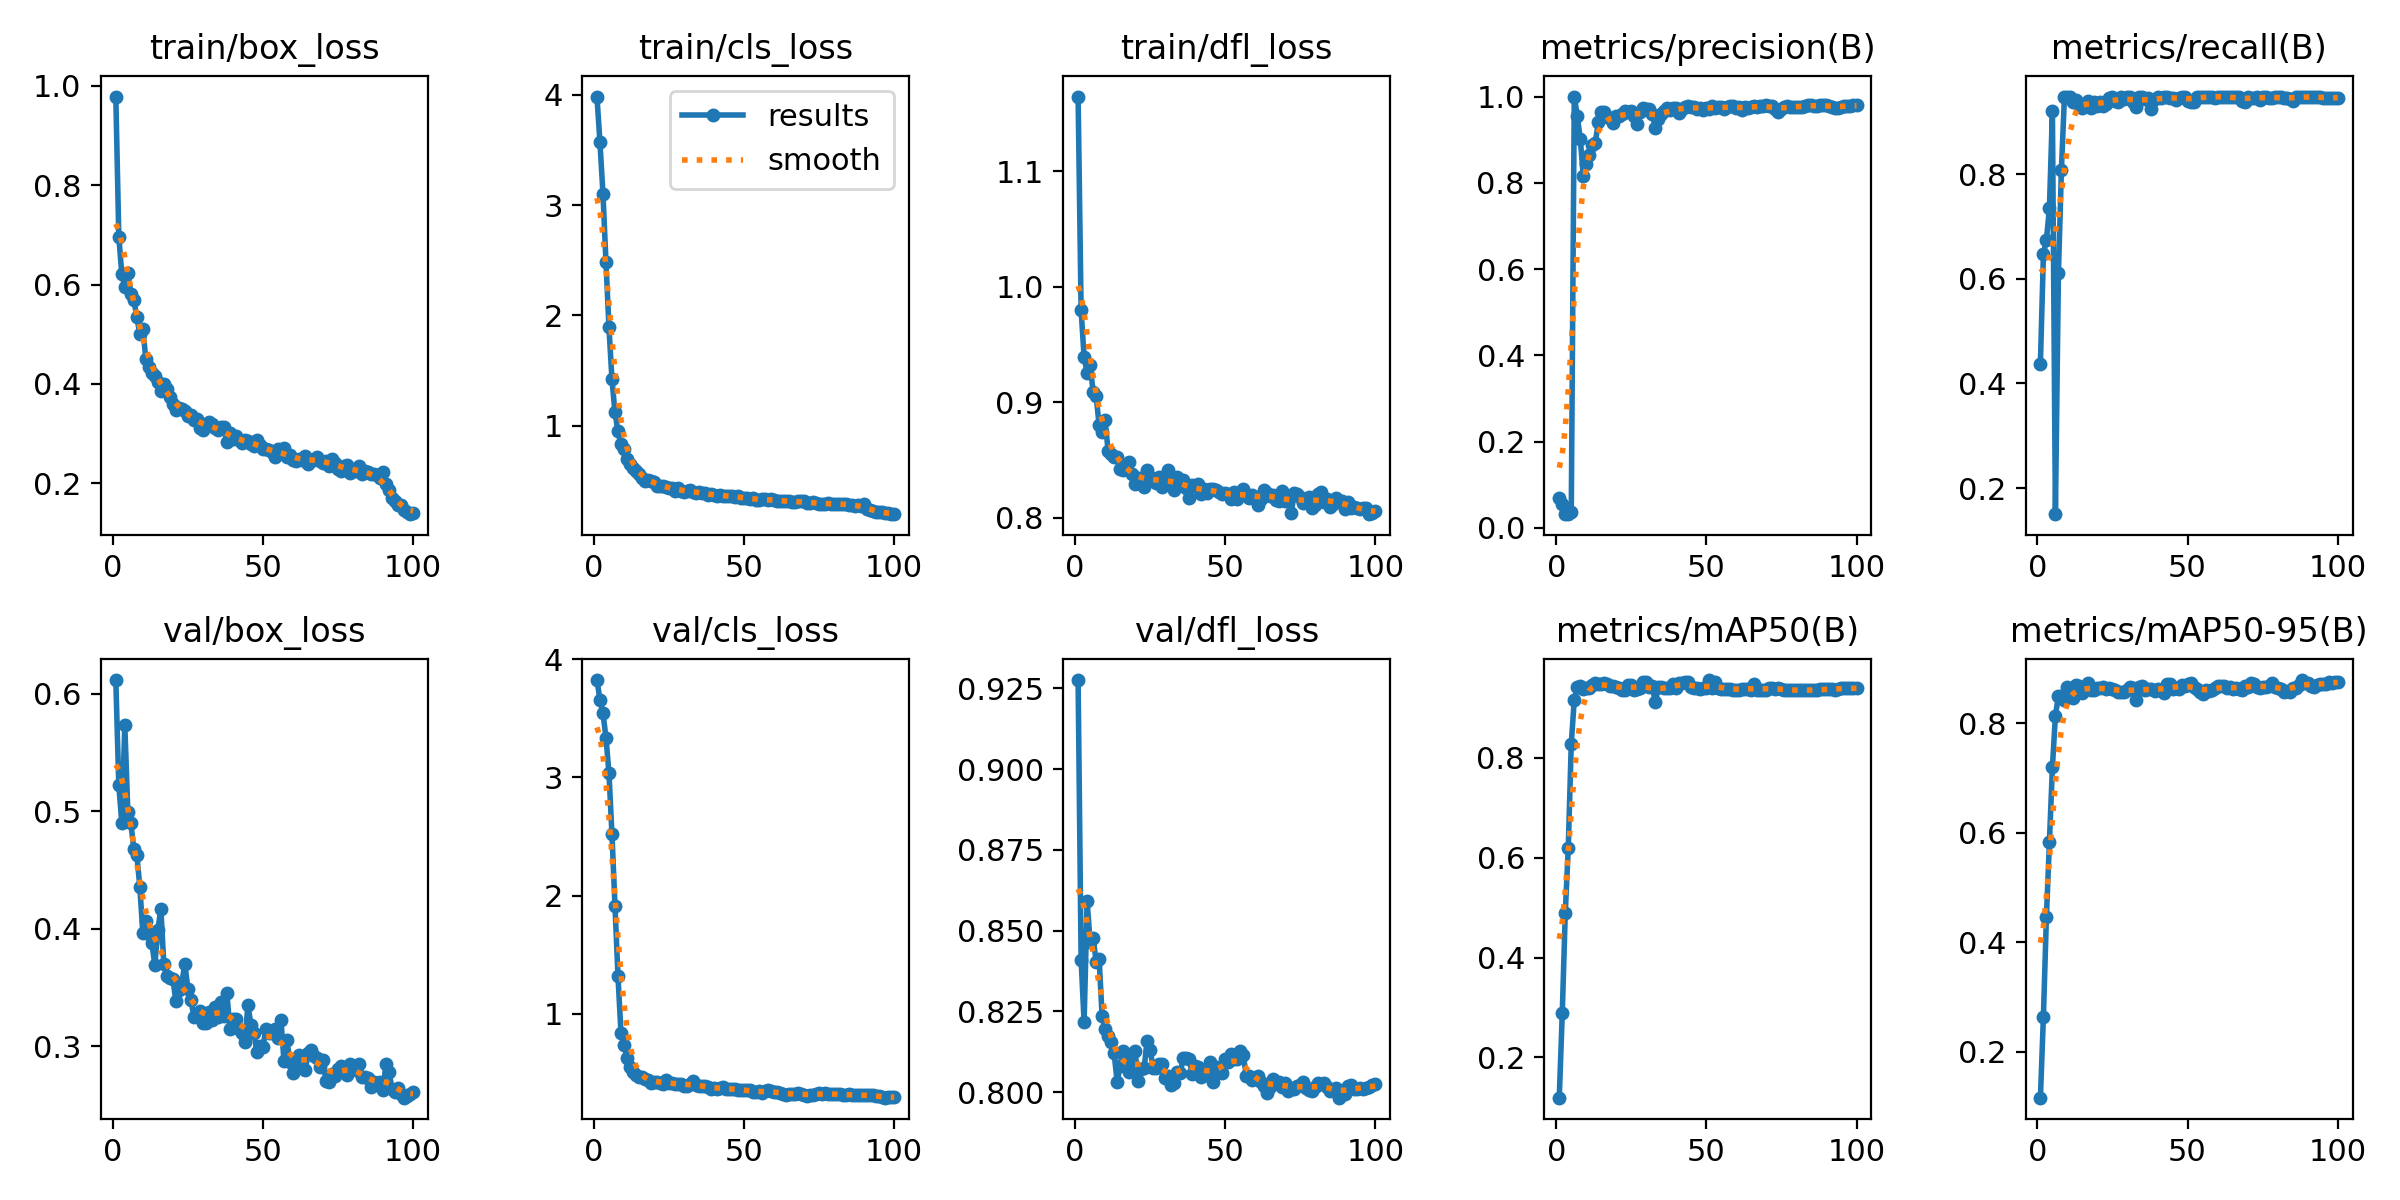

The file beside this chart, header and first rows:
epoch, time, train/box_loss, train/cls_loss, train/dfl_loss, metrics/precision(B), metrics/recall(B), metrics/mAP50(B), metrics/mAP50-95(B), val/box_loss, val/cls_loss, val/dfl_loss, lr/pg0, lr/pg1, lr/pg2
1, 1.854, 0.9785, 3.984, 1.165, 0.06975, 0.4381, 0.1195, 0.1158, 0.6115, 3.824, 0.9275, 6.875e-05, 6.875e-05, 6.875e-05
2, 2.707, 0.6968, 3.568, 0.9798, 0.05541, 0.6466, 0.2881, 0.2639, 0.5218, 3.657, 0.8411, 0.0001423, 0.0001423, 0.0001423
3, 3.552, 0.6209, 3.105, 0.939, 0.03245, 0.6744, 0.4885, 0.4459, 0.4899, 3.543, 0.8216, 0.0002144, 0.0002144, 0.0002144
4, 4.392, 0.5958, 2.484, 0.9256, 0.03164, 0.7347, 0.6198, 0.5831, 0.5729, 3.338, 0.8591, 0.000285, 0.000285, 0.000285
5, 5.226, 0.624, 1.892, 0.932, 0.03655, 0.9201, 0.8275, 0.7193, 0.4996, 3.038, 0.8466, 0.0003541, 0.0003541, 0.0003541
6, 6.064, 0.5815, 1.42, 0.9093, 1, 0.1504, 0.9164, 0.8136, 0.4899, 2.519, 0.8479, 0.0004218, 0.0004218, 0.0004218
7, 6.878, 0.5683, 1.122, 0.9057, 0.9551, 0.6107, 0.941, 0.8497, 0.4678, 1.916, 0.8405, 0.0004879, 0.0004879, 0.0004879
8, 7.702, 0.5348, 0.9481, 0.88, 0.9018, 0.8082, 0.9443, 0.8487, 0.4626, 1.321, 0.8413, 0.0005526, 0.0005526, 0.0005526
9, 8.518, 0.5007, 0.8317, 0.8742, 0.8166, 0.9479, 0.9378, 0.8428, 0.4356, 0.8364, 0.8235, 0.0005755, 0.0005755, 0.0005755
10, 9.325, 0.5112, 0.7853, 0.8843, 0.8427, 0.9479, 0.9396, 0.8657, 0.3962, 0.74, 0.8196, 0.0005693, 0.0005693, 0.0005693
11, 10.15, 0.4505, 0.7015, 0.8576, 0.8652, 0.9479, 0.9393, 0.8567, 0.4063, 0.629, 0.8176, 0.0005631, 0.0005631, 0.0005631
12, 10.95, 0.4336, 0.65, 0.8553, 0.8879, 0.9382, 0.946, 0.8464, 0.3956, 0.5526, 0.8156, 0.0005569, 0.0005569, 0.0005569
13, 11.75, 0.4213, 0.6135, 0.8526, 0.8934, 0.941, 0.949, 0.869, 0.3876, 0.5079, 0.812, 0.0005508, 0.0005508, 0.0005508
14, 12.59, 0.4163, 0.5945, 0.8523, 0.9401, 0.9324, 0.9485, 0.8668, 0.369, 0.4786, 0.8033, 0.0005446, 0.0005446, 0.0005446
15, 13.39, 0.4047, 0.5636, 0.8422, 0.9644, 0.9262, 0.9474, 0.8546, 0.3987, 0.4696, 0.8081, 0.0005384, 0.0005384, 0.0005384
16, 14.2, 0.3863, 0.5228, 0.8409, 0.9646, 0.932, 0.9486, 0.8634, 0.4169, 0.4657, 0.8128, 0.0005322, 0.0005322, 0.0005322
17, 15, 0.3996, 0.5036, 0.8442, 0.9516, 0.9391, 0.9475, 0.8727, 0.3695, 0.4475, 0.8101, 0.000526, 0.000526, 0.000526
18, 15.81, 0.3898, 0.5061, 0.8483, 0.9511, 0.9268, 0.9431, 0.8596, 0.3598, 0.4395, 0.8064, 0.0005198, 0.0005198, 0.0005198
19, 16.62, 0.3739, 0.4956, 0.8376, 0.9379, 0.938, 0.9435, 0.8607, 0.3578, 0.417, 0.8064, 0.0005136, 0.0005136, 0.0005136
20, 17.45, 0.3607, 0.4912, 0.8291, 0.9548, 0.9298, 0.9418, 0.8639, 0.3574, 0.4229, 0.8127, 0.0005074, 0.0005074, 0.0005074
21, 18.26, 0.348, 0.4511, 0.8342, 0.9556, 0.9379, 0.9402, 0.8645, 0.3383, 0.4208, 0.8035, 0.0005012, 0.0005012, 0.0005012
22, 19.06, 0.3518, 0.4575, 0.8341, 0.9587, 0.93, 0.9351, 0.8653, 0.3478, 0.4186, 0.8071, 0.0004951, 0.0004951, 0.0004951
23, 19.86, 0.3502, 0.4508, 0.8262, 0.9661, 0.9344, 0.9355, 0.8624, 0.354, 0.4097, 0.8076, 0.0004889, 0.0004889, 0.0004889
24, 20.66, 0.3453, 0.4495, 0.841, 0.9653, 0.9453, 0.9463, 0.8636, 0.37, 0.44, 0.8159, 0.0004827, 0.0004827, 0.0004827
25, 21.47, 0.336, 0.438, 0.8355, 0.9665, 0.9479, 0.946, 0.8616, 0.3489, 0.412, 0.8132, 0.0004765, 0.0004765, 0.0004765
26, 22.29, 0.3368, 0.4331, 0.833, 0.954, 0.9395, 0.9356, 0.8607, 0.3396, 0.4133, 0.8075, 0.0004703, 0.0004703, 0.0004703
27, 23.1, 0.3281, 0.406, 0.8296, 0.9366, 0.9366, 0.9371, 0.8566, 0.3251, 0.4053, 0.8075, 0.0004641, 0.0004641, 0.0004641
28, 23.92, 0.3291, 0.4333, 0.8355, 0.9638, 0.9463, 0.9389, 0.8572, 0.3262, 0.4051, 0.8087, 0.0004579, 0.0004579, 0.0004579
29, 24.74, 0.3114, 0.4106, 0.8265, 0.9736, 0.9431, 0.9517, 0.8569, 0.3303, 0.4093, 0.8086, 0.0004518, 0.0004518, 0.0004518
30, 25.54, 0.3084, 0.402, 0.8298, 0.9703, 0.9479, 0.9507, 0.861, 0.32, 0.3852, 0.8045, 0.0004456, 0.0004456, 0.0004456
31, 26.37, 0.3199, 0.4101, 0.8411, 0.972, 0.9473, 0.942, 0.8661, 0.3197, 0.3899, 0.805, 0.0004394, 0.0004394, 0.0004394
32, 27.26, 0.3229, 0.4202, 0.8311, 0.9599, 0.9369, 0.9427, 0.8644, 0.3293, 0.4074, 0.8024, 0.0004332, 0.0004332, 0.0004332
33, 28.09, 0.3188, 0.3976, 0.8237, 0.9276, 0.9288, 0.9109, 0.8413, 0.3226, 0.4338, 0.8029, 0.000427, 0.000427, 0.000427
34, 28.91, 0.3116, 0.3939, 0.8348, 0.9471, 0.9479, 0.9416, 0.866, 0.3332, 0.3942, 0.8063, 0.0004208, 0.0004208, 0.0004208
35, 29.73, 0.3071, 0.4013, 0.8328, 0.9595, 0.9479, 0.9415, 0.867, 0.3246, 0.3854, 0.8058, 0.0004146, 0.0004146, 0.0004146
36, 30.57, 0.3126, 0.3939, 0.833, 0.9666, 0.9441, 0.9396, 0.8605, 0.3379, 0.389, 0.8105, 0.0004084, 0.0004084, 0.0004084
37, 31.4, 0.3133, 0.3861, 0.8261, 0.9731, 0.9448, 0.9399, 0.8628, 0.3254, 0.3907, 0.8107, 0.0004022, 0.0004022, 0.0004022
38, 32.3, 0.2827, 0.3683, 0.817, 0.9678, 0.9233, 0.939, 0.8617, 0.3448, 0.3824, 0.8103, 0.0003961, 0.0003961, 0.0003961
39, 33.14, 0.302, 0.381, 0.828, 0.9734, 0.9441, 0.9473, 0.858, 0.3148, 0.364, 0.8057, 0.0003899, 0.0003899, 0.0003899
40, 33.96, 0.2894, 0.3738, 0.8274, 0.9726, 0.9472, 0.9393, 0.8622, 0.3231, 0.3692, 0.8082, 0.0003837, 0.0003837, 0.0003837
41, 34.8, 0.2949, 0.3652, 0.8289, 0.9621, 0.9447, 0.9495, 0.8597, 0.3232, 0.3659, 0.8079, 0.0003775, 0.0003775, 0.0003775
42, 35.62, 0.2863, 0.3699, 0.8208, 0.9721, 0.9479, 0.9501, 0.8555, 0.3143, 0.3751, 0.8047, 0.0003713, 0.0003713, 0.0003713
43, 36.52, 0.2818, 0.3671, 0.8247, 0.9767, 0.9479, 0.951, 0.8705, 0.3113, 0.3799, 0.8069, 0.0003651, 0.0003651, 0.0003651
44, 37.34, 0.2875, 0.3663, 0.8218, 0.9777, 0.9459, 0.9525, 0.8704, 0.3036, 0.3654, 0.8053, 0.0003589, 0.0003589, 0.0003589
45, 38.14, 0.2854, 0.3625, 0.8246, 0.9759, 0.9458, 0.9424, 0.8619, 0.3351, 0.3635, 0.8093, 0.0003527, 0.0003527, 0.0003527
46, 38.95, 0.2799, 0.3643, 0.825, 0.9757, 0.9418, 0.9404, 0.8647, 0.3182, 0.3647, 0.8031, 0.0003466, 0.0003466, 0.0003466
47, 39.75, 0.2761, 0.3549, 0.8237, 0.9713, 0.945, 0.9392, 0.8628, 0.3114, 0.3676, 0.8077, 0.0003404, 0.0003404, 0.0003404
48, 40.54, 0.2871, 0.3594, 0.8224, 0.9737, 0.9479, 0.938, 0.87, 0.2952, 0.3545, 0.8063, 0.0003342, 0.0003342, 0.0003342
49, 41.34, 0.2764, 0.3451, 0.821, 0.9696, 0.9479, 0.9386, 0.8684, 0.2997, 0.3521, 0.8059, 0.000328, 0.000328, 0.000328
50, 42.14, 0.2688, 0.3498, 0.821, 0.9732, 0.9402, 0.9389, 0.871, 0.2992, 0.3588, 0.8104, 0.0003218, 0.0003218, 0.0003218
51, 42.99, 0.2697, 0.3437, 0.8208, 0.9719, 0.9379, 0.9555, 0.8727, 0.3144, 0.3565, 0.8094, 0.0003156, 0.0003156, 0.0003156
52, 43.83, 0.2674, 0.3371, 0.8163, 0.9778, 0.9382, 0.9403, 0.8664, 0.3113, 0.3527, 0.8119, 0.0003094, 0.0003094, 0.0003094
53, 44.62, 0.2624, 0.3421, 0.8223, 0.9732, 0.9479, 0.9519, 0.8627, 0.3113, 0.3343, 0.8103, 0.0003033, 0.0003033, 0.0003033
54, 45.43, 0.2539, 0.3271, 0.8162, 0.9763, 0.9479, 0.9397, 0.8568, 0.3145, 0.3388, 0.8105, 0.0002971, 0.0002971, 0.0002971
55, 46.26, 0.2687, 0.327, 0.8217, 0.9749, 0.9479, 0.9366, 0.8538, 0.3065, 0.3446, 0.8129, 0.0002909, 0.0002909, 0.0002909
56, 47.09, 0.2632, 0.3328, 0.8246, 0.9719, 0.9479, 0.9382, 0.8601, 0.3223, 0.3304, 0.8116, 0.0002847, 0.0002847, 0.0002847
57, 47.96, 0.2718, 0.3371, 0.8207, 0.9757, 0.9479, 0.9381, 0.8579, 0.2877, 0.3434, 0.8052, 0.0002785, 0.0002785, 0.0002785
58, 48.82, 0.2534, 0.323, 0.8172, 0.9786, 0.9477, 0.9381, 0.8594, 0.3049, 0.3522, 0.8052, 0.0002723, 0.0002723, 0.0002723
59, 49.68, 0.2568, 0.3372, 0.8196, 0.9774, 0.9459, 0.9361, 0.8635, 0.2869, 0.3441, 0.8037, 0.0002661, 0.0002661, 0.0002661
60, 50.49, 0.248, 0.3286, 0.8179, 0.9724, 0.9479, 0.9361, 0.8673, 0.2769, 0.341, 0.8043, 0.0002599, 0.0002599, 0.0002599
... 40 more rows
